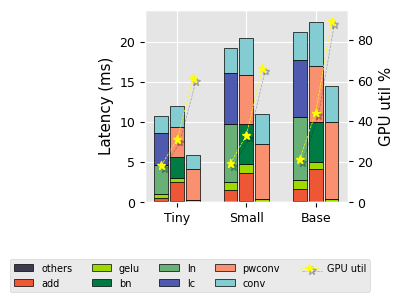

Write the Python code that produced this figure.
import numpy as np
import matplotlib
import matplotlib.pyplot as plt
import matplotlib.ticker as ticker
from matplotlib.backends.backend_pdf import PdfPages
import matplotlib.patheffects as path_effects
plt.style.use('ggplot')
plt.rc('font',family='Times New Roman')
matplotlib.rcParams.update({'font.size': 9})


labels = ["others", "add", "gelu", "bn", "ln", "lc", "pwconv", "conv"]
colors = ["#3d3b4f", "#ed5736", "#9ed900", "#007b43", "#69b076", "#4d5aaf", "#f9906f", "#83ccd2"]
x = ["Tiny", "Small", "Base"]
barx = np.arange(len(x)) 


reped_scale = 0.4544828536
rep_scale = 0.41755851
conv_scale = 0.39248771
reped_scale_small = 0.41683878
rep_scale_small = 0.3645514
conv_scale_small = 0.75
reped_scale_base = 0.521939455
rep_scale_base = 0.341000776
conv_scale_base = 0.8575

# convnext
others = np.asarray([conv_scale * 0.2948, conv_scale_small * 0.069,      conv_scale_base * 0.091])
add    = np.asarray([conv_scale * 0.9686, conv_scale_small * 1.873,      conv_scale_base * 1.825])
gelu   = np.asarray([conv_scale * 1.213,  conv_scale_small * 1.372,      conv_scale_base * 1.325])
bn     = np.asarray([conv_scale * 0,      conv_scale_small * 0,          conv_scale_base * 0])
ln     = np.asarray([conv_scale * 9.2396, conv_scale_small * 9.726,      conv_scale_base * 9.13])
lc     = np.asarray([conv_scale * 10.162 , conv_scale_small * 8.387,      conv_scale_base * 8.243])
pwconv = np.asarray([conv_scale * 0,      conv_scale_small * 0,          conv_scale_base * 0])
dwconv = np.asarray([conv_scale * 5.384,  conv_scale_small * 4.174,      conv_scale_base * 4.109])
data = [others, add, gelu, bn, ln, lc, pwconv, dwconv]

# repnext
others_small = np.asarray([rep_scale * 0.277,  rep_scale_small * 0.19,   rep_scale_base * 0.163])
add_small    = np.asarray([rep_scale * 5.813,  rep_scale_small * 9.865,  rep_scale_base * 11.795])
gelu_small   = np.asarray([rep_scale * 0.958,  rep_scale_small * 2.78,   rep_scale_base * 2.579])
bn_small     = np.asarray([rep_scale * 6.394,  rep_scale_small * 13.679,  rep_scale_base * 14.763])
ln_small     = np.asarray([rep_scale * 0,      rep_scale_small * 0,      rep_scale_base * 0])
lc_small     = np.asarray([rep_scale * 0 ,     rep_scale_small * 0,      rep_scale_base * 0])
pwconv_small = np.asarray([rep_scale * 8.857,  rep_scale_small * 16.757,  rep_scale_base * 20.497])
dwconv_small = np.asarray([rep_scale * 6.3,    rep_scale_small * 12.692,    rep_scale_base * 16.0921])
data_small = [others_small, add_small, gelu_small, bn_small, ln_small, lc_small, pwconv_small, dwconv_small]

# repnext_reped
add_base    = np.asarray([reped_scale * 0,      reped_scale_small * 0,      reped_scale_base * 0])
others_base = np.asarray([reped_scale * 0.083,  reped_scale_small * 0.083,  reped_scale_base * 0.066])
gelu_base   = np.asarray([reped_scale * 0.482,  reped_scale_small * 0.882,  reped_scale_base * 0.736])
bn_base     = np.asarray([reped_scale * 0,      reped_scale_small * 0,      reped_scale_base * 0])
ln_base     = np.asarray([reped_scale * 0,      reped_scale_small * 0,      reped_scale_base * 0])
lc_base     = np.asarray([reped_scale * 0,      reped_scale_small * 0,      reped_scale_base * 0])
pwconv_base = np.asarray([reped_scale * 8.445,  reped_scale_small * 16.359, reped_scale_base * 18.26])
dwconv_base = np.asarray([reped_scale * 3.834,  reped_scale_small * 9.063,  reped_scale_base * 8.718])
data_base = [others_base, add_base, gelu_base, bn_base, ln_base, lc_base, pwconv_base, dwconv_base]


bottom_y = [0] * len(x)
bottom_y_small = [0] * len(x)
bottom_y_base = [0] * len(x)

fig, ax1 = plt.subplots(figsize=(2.7, 2.5))
ax1.set_xticks(barx, x)

ax1.set_ylim(ymin = 0, ymax = 24)
for y, y_small, y_base, label,color in zip(data, data_small, data_base, labels, colors):
    ax1.bar(barx-0.23, y, 0.2, color=color, bottom=bottom_y, label=label, edgecolor='black')
    ax1.bar(barx, y_small, 0.2, color=color, bottom=bottom_y_small, edgecolor='black')
    ax1.bar(barx+0.23, y_base, 0.2, color=color, bottom=bottom_y_base, edgecolor='black')
    bottom_y = [a+b for a, b in zip(y, bottom_y)]
    bottom_y_small = [a+b for a, b in zip(y_small, bottom_y_small)]
    bottom_y_base = [a+b for a, b in zip(y_base, bottom_y_base)]

ax1.set_ylabel('Latency (ms)',color='black')

ax2 = ax1.twinx()
ax2.set_ylim(ymin = 0, ymax = 95)
ax2.plot([0-0.23, 0, 0+0.23], [18, 31, 61], color="yellow", ls='--', marker='*', linewidth=0.5, markersize=6, label="GPU util", path_effects=[path_effects.SimpleLineShadow(), path_effects.Normal()])
ax2.plot([1-0.23, 1, 1+0.23], [19, 33, 66], color="yellow", ls='--', marker='*', linewidth=0.5, markersize=6, path_effects=[path_effects.SimpleLineShadow(), path_effects.Normal()])
ax2.plot([2-0.23, 2, 2+0.23], [21, 44, 89], color="yellow", ls='--', marker='*', linewidth=0.5, markersize=6, path_effects=[path_effects.SimpleLineShadow(), path_effects.Normal()])
ax2.set_ylabel("GPU util %",color='black')

num1 = 0.5
num2 = -0.1
num3 = 0.5
num4 = 0
fig.legend(bbox_to_anchor=(num1, num2, num3, num4), prop = {'size':7}, ncol=5)
plt.grid(False)
plt.gcf().subplots_adjust(left=0.15) 
ax1.tick_params(axis='x',colors='black')
ax1.tick_params(axis='y',colors='black')
ax2.tick_params(axis='x',colors='black')
ax2.tick_params(axis='y',colors='black')
fig.savefig('./speed_compose_test3.pdf', bbox_inches='tight')